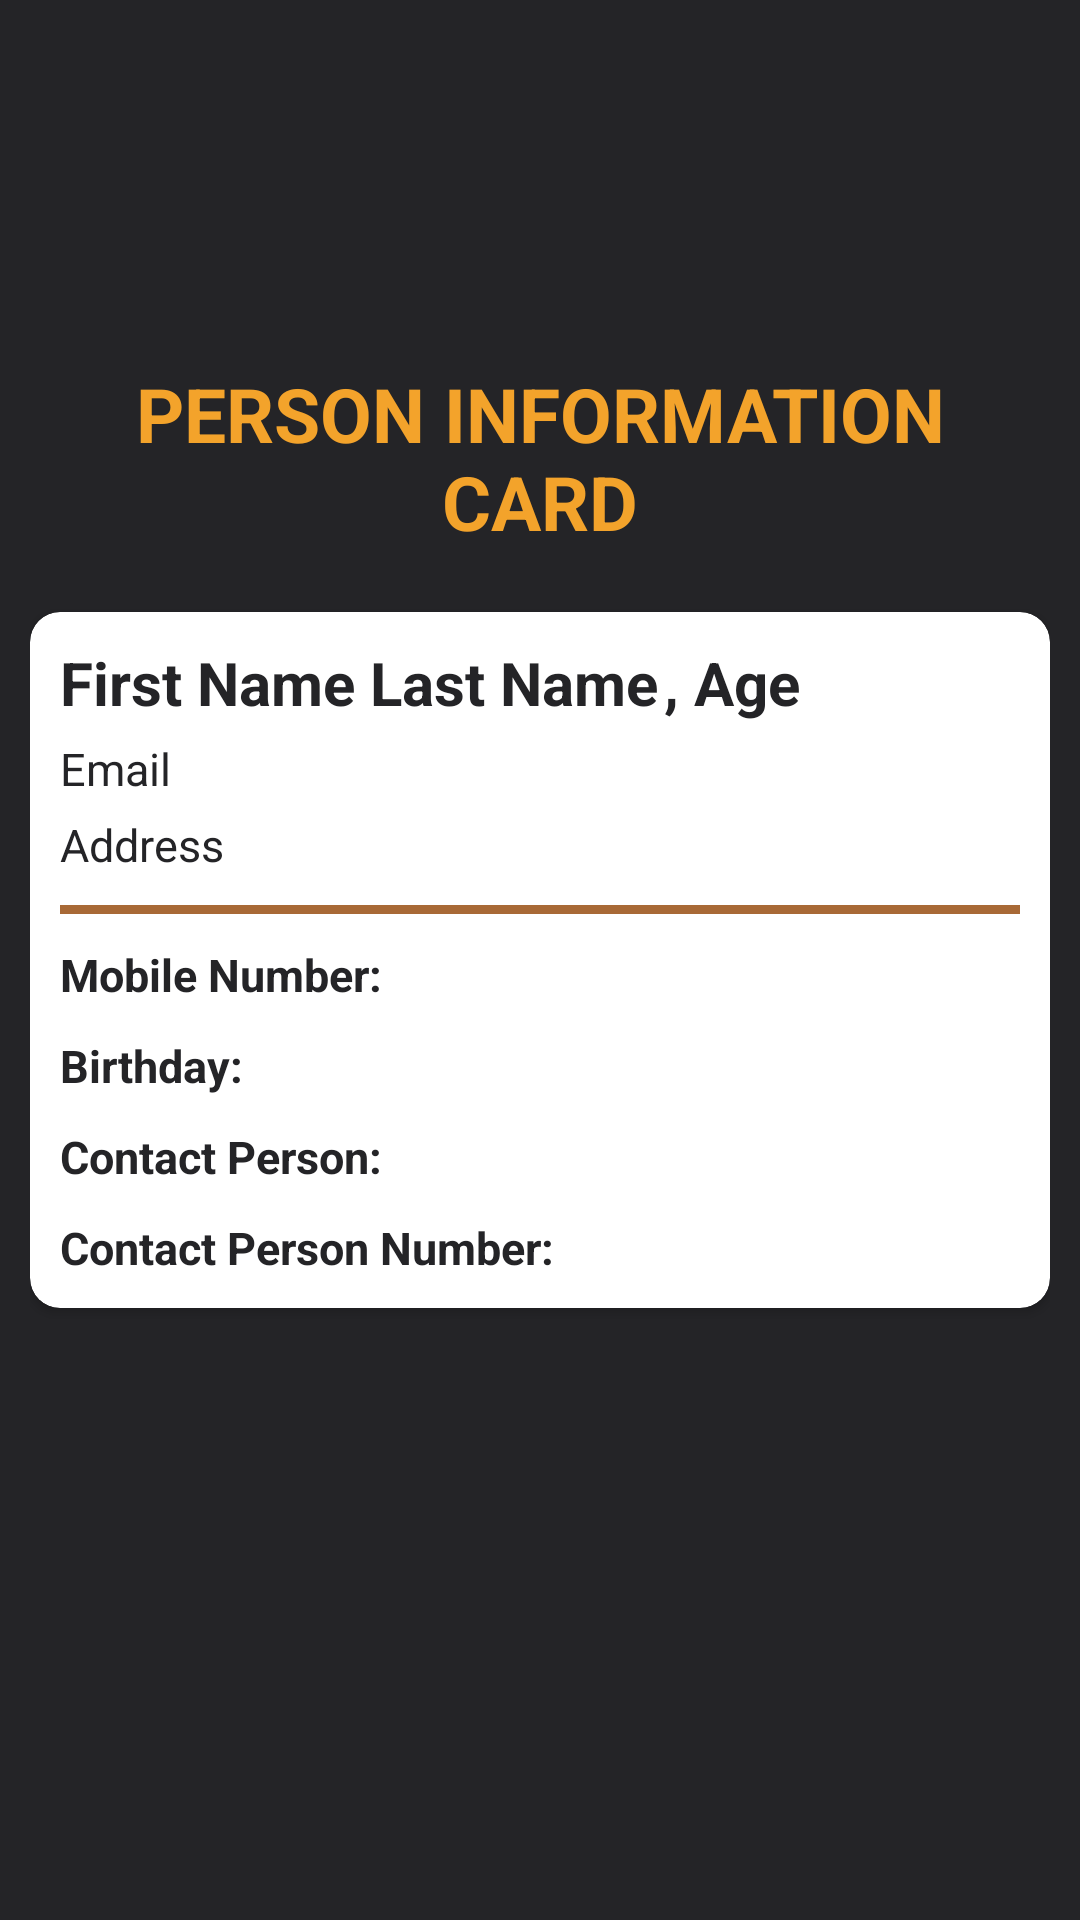

Produce the Android XML layout that renders to this screen, including the resource entries it uses.
<!-- AndroidManifest.xml: application theme Theme.AndroidExam -->
<!-- res/layout/activity_details.xml -->
<?xml version="1.0" encoding="utf-8"?>
<androidx.constraintlayout.widget.ConstraintLayout xmlns:android="http://schemas.android.com/apk/res/android"
    xmlns:app="http://schemas.android.com/apk/res-auto"
    xmlns:tools="http://schemas.android.com/tools"
    android:layout_width="match_parent"
    android:layout_height="match_parent"
    tools:context=".DetailsActivity"
    android:background="@color/darkGray"
    android:padding="10dp">

    <TextView
        android:layout_width="match_parent"
        android:layout_height="wrap_content"
        android:gravity="center"
        android:textSize="25sp"
        android:textStyle="bold"
        app:layout_constraintBottom_toTopOf="@id/card"
        android:text="@string/personLabel"
        android:textColor="@color/yellow"
        android:layout_marginBottom="20dp"/>

    <androidx.cardview.widget.CardView
        android:id="@+id/card"
        android:layout_width="match_parent"
        android:layout_height="wrap_content"
        app:cardCornerRadius="10dp"
        app:layout_constraintTop_toTopOf="parent"
        app:layout_constraintStart_toStartOf="parent"
        app:layout_constraintEnd_toEndOf="parent"
        app:layout_constraintBottom_toBottomOf="parent">

        <androidx.constraintlayout.widget.ConstraintLayout
            android:layout_width="match_parent"
            android:layout_height="wrap_content"
            android:padding="10dp">

            <TextView
                android:id="@+id/tvFName"
                android:layout_width="wrap_content"
                android:layout_height="wrap_content"
                android:text="@string/fName"
                android:textColor="@color/darkGray"
                android:textSize="20sp"
                android:textStyle="bold"
                app:layout_constraintTop_toTopOf="parent"
                app:layout_constraintStart_toStartOf="parent"/>

            <TextView
                android:id="@+id/tvLName"
                android:layout_width="wrap_content"
                android:layout_height="wrap_content"
                android:textColor="@color/darkGray"
                android:textSize="20sp"
                android:textStyle="bold"
                android:text="@string/lName"
                android:layout_marginLeft="5dp"
                android:layout_marginStart="5dp"
                app:layout_constraintTop_toTopOf="parent"
                app:layout_constraintStart_toEndOf="@id/tvFName"
                />

            <TextView
                android:id="@+id/tvComma"
                android:layout_width="wrap_content"
                android:layout_height="wrap_content"
                android:layout_marginLeft="2dp"
                android:layout_marginStart="2dp"
                android:textColor="@color/darkGray"
                android:textSize="20sp"
                android:textStyle="bold"
                android:text=","
                app:layout_constraintTop_toTopOf="parent"
                app:layout_constraintStart_toEndOf="@id/tvLName"/>

            <TextView
                android:id="@+id/tvAge"
                android:layout_width="wrap_content"
                android:layout_height="wrap_content"
                android:textColor="@color/darkGray"
                android:textSize="20sp"
                android:textStyle="bold"
                android:text="@string/age"
                android:layout_marginLeft="5dp"
                android:layout_marginStart="5dp"
                app:layout_constraintTop_toTopOf="parent"
                app:layout_constraintStart_toEndOf="@id/tvComma"/>

            <TextView
                android:id="@+id/tvEmail"
                android:layout_width="wrap_content"
                android:layout_height="wrap_content"
                android:textColor="@color/darkGray"
                android:textSize="15sp"
                android:text="@string/email"
                android:layout_marginTop="5dp"
                app:layout_constraintStart_toStartOf="parent"
                app:layout_constraintTop_toBottomOf="@id/tvFName"/>

            <TextView
                android:id="@+id/tvAddress"
                android:layout_width="wrap_content"
                android:layout_height="wrap_content"
                android:textColor="@color/darkGray"
                android:textSize="15sp"
                android:text="@string/address"
                android:layout_marginTop="5dp"
                app:layout_constraintStart_toStartOf="parent"
                app:layout_constraintTop_toBottomOf="@id/tvEmail"/>

            <View
                android:id="@+id/separator"
                android:layout_width="match_parent"
                android:layout_height="3dp"
                android:layout_marginTop="10dp"
                android:background="@color/brown"
                app:layout_constraintTop_toBottomOf="@id/tvAddress"/>

            <TextView
                android:id="@+id/tvMobileLabel"
                android:layout_width="wrap_content"
                android:layout_height="wrap_content"
                android:textColor="@color/darkGray"
                android:textSize="15sp"
                android:textStyle="bold"
                android:layout_marginTop="10dp"
                android:text="@string/mobile"
                app:layout_constraintTop_toBottomOf="@id/separator"
                app:layout_constraintStart_toStartOf="parent"/>

            <TextView
                android:id="@+id/tvMobile"
                android:layout_width="wrap_content"
                android:layout_height="wrap_content"
                android:textColor="@color/darkGray"
                android:textSize="15sp"
                android:layout_marginTop="10dp"
                app:layout_constraintTop_toBottomOf="@id/separator"
                app:layout_constraintStart_toEndOf="@id/tvMobileLabel"/>

            <TextView
                android:id="@+id/tvBirthdayLabel"
                android:layout_width="wrap_content"
                android:layout_height="wrap_content"
                android:textColor="@color/darkGray"
                android:textSize="15sp"
                android:textStyle="bold"
                android:layout_marginTop="10dp"
                android:text="@string/bDay"
                app:layout_constraintTop_toBottomOf="@id/tvMobileLabel"
                app:layout_constraintStart_toStartOf="parent"/>

            <TextView
                android:id="@+id/tvBday"
                android:layout_width="wrap_content"
                android:layout_height="wrap_content"
                android:textColor="@color/darkGray"
                android:textSize="15sp"
                android:layout_marginTop="10dp"
                app:layout_constraintTop_toBottomOf="@id/tvMobile"
                app:layout_constraintStart_toEndOf="@id/tvBirthdayLabel"/>

            <TextView
                android:id="@+id/tvContactPLabel"
                android:layout_width="wrap_content"
                android:layout_height="wrap_content"
                android:textColor="@color/darkGray"
                android:textSize="15sp"
                android:textStyle="bold"
                android:layout_marginTop="10dp"
                android:text="@string/contact_person"
                app:layout_constraintTop_toBottomOf="@id/tvBirthdayLabel"
                app:layout_constraintStart_toStartOf="parent"/>

            <TextView
                android:id="@+id/tvContactP"
                android:layout_width="wrap_content"
                android:layout_height="wrap_content"
                android:textColor="@color/darkGray"
                android:textSize="15sp"
                android:layout_marginTop="10dp"
                app:layout_constraintTop_toBottomOf="@id/tvBday"
                app:layout_constraintStart_toEndOf="@id/tvContactPLabel"/>

            <TextView
                android:id="@+id/tvContactPNumLabel"
                android:layout_width="wrap_content"
                android:layout_height="wrap_content"
                android:textColor="@color/darkGray"
                android:textSize="15sp"
                android:textStyle="bold"
                android:layout_marginTop="10dp"
                android:text="@string/contact_person_number"
                app:layout_constraintTop_toBottomOf="@id/tvContactPLabel"
                app:layout_constraintStart_toStartOf="parent"/>

            <TextView
                android:id="@+id/tvContactPNum"
                android:layout_width="wrap_content"
                android:layout_height="wrap_content"
                android:textColor="@color/darkGray"
                android:textSize="15sp"
                android:layout_marginTop="10dp"
                app:layout_constraintTop_toBottomOf="@id/tvContactP"
                app:layout_constraintStart_toEndOf="@id/tvContactPNumLabel"/>

        </androidx.constraintlayout.widget.ConstraintLayout>

    </androidx.cardview.widget.CardView>



</androidx.constraintlayout.widget.ConstraintLayout>
<!-- resources referenced by this layout -->
<resources>
  <color name="brown">#A86936</color>
  <color name="darkGray">#242427</color>
  <color name="yellow">#F3A32B</color>
  <string name="address">Address</string>
  <string name="age">Age </string>
  <string name="bDay">Birthday: </string>
  <string name="contact_person">Contact Person: </string>
  <string name="contact_person_number">Contact Person Number: </string>
  <string name="email">Email</string>
  <string name="fName">First Name</string>
  <string name="lName">Last Name</string>
  <string name="mobile">Mobile Number: </string>
  <string name="personLabel">PERSON INFORMATION CARD</string>
  <style name="Theme.AndroidExam" parent="Theme.MaterialComponents.DayNight.DarkActionBar">
          
          <item name="colorPrimary">@color/darkGray</item>
          <item name="colorPrimaryVariant">@color/yellow</item>
          <item name="colorOnPrimary">@color/brown</item>
          
          <item name="colorSecondary">@color/darkGray</item>
          <item name="colorSecondaryVariant">@color/yellow</item>
          <item name="colorOnSecondary">@color/brown</item>
          
          <item name="android:statusBarColor" tools:targetApi="l">@color/darkGray</item>
          
      </style>
</resources>
